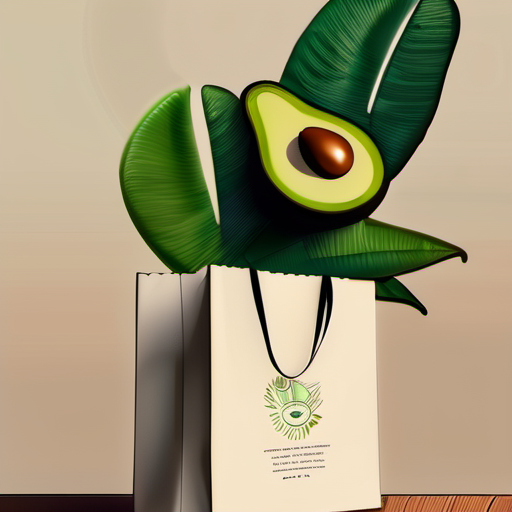
Generation parameters embedded in this image by AUTOMATIC1111 Stable Diffusion web UI or a fork of it (Forge, ...) (PNG 'parameters' text chunk):
A natural and pure environment with a crop of ripe avocados on a tree in the background, a hand-drawn illustration of an avocado tote bag hanging on a branch, a few leaves and blurred greenery in the foreground, warm and natural colors like light brown and light green to emphasize the eco-friendly and sustainable features of the product, a clear and bright atmosphere, a shallow depth of field to focus on the bag and the avocados, with a soft and natural bokeh, taken with a 35mm lens, elegant and simple composition, interior lighting, Octane Render, high resolution.
Steps: 25, Sampler: DPM++ 2M Karras, CFG scale: 7, Seed: 1425577686, Size: 512x512, Model hash: 31e35c80fc, Model: sd_xl_base_1.0, Version: v1.6.1